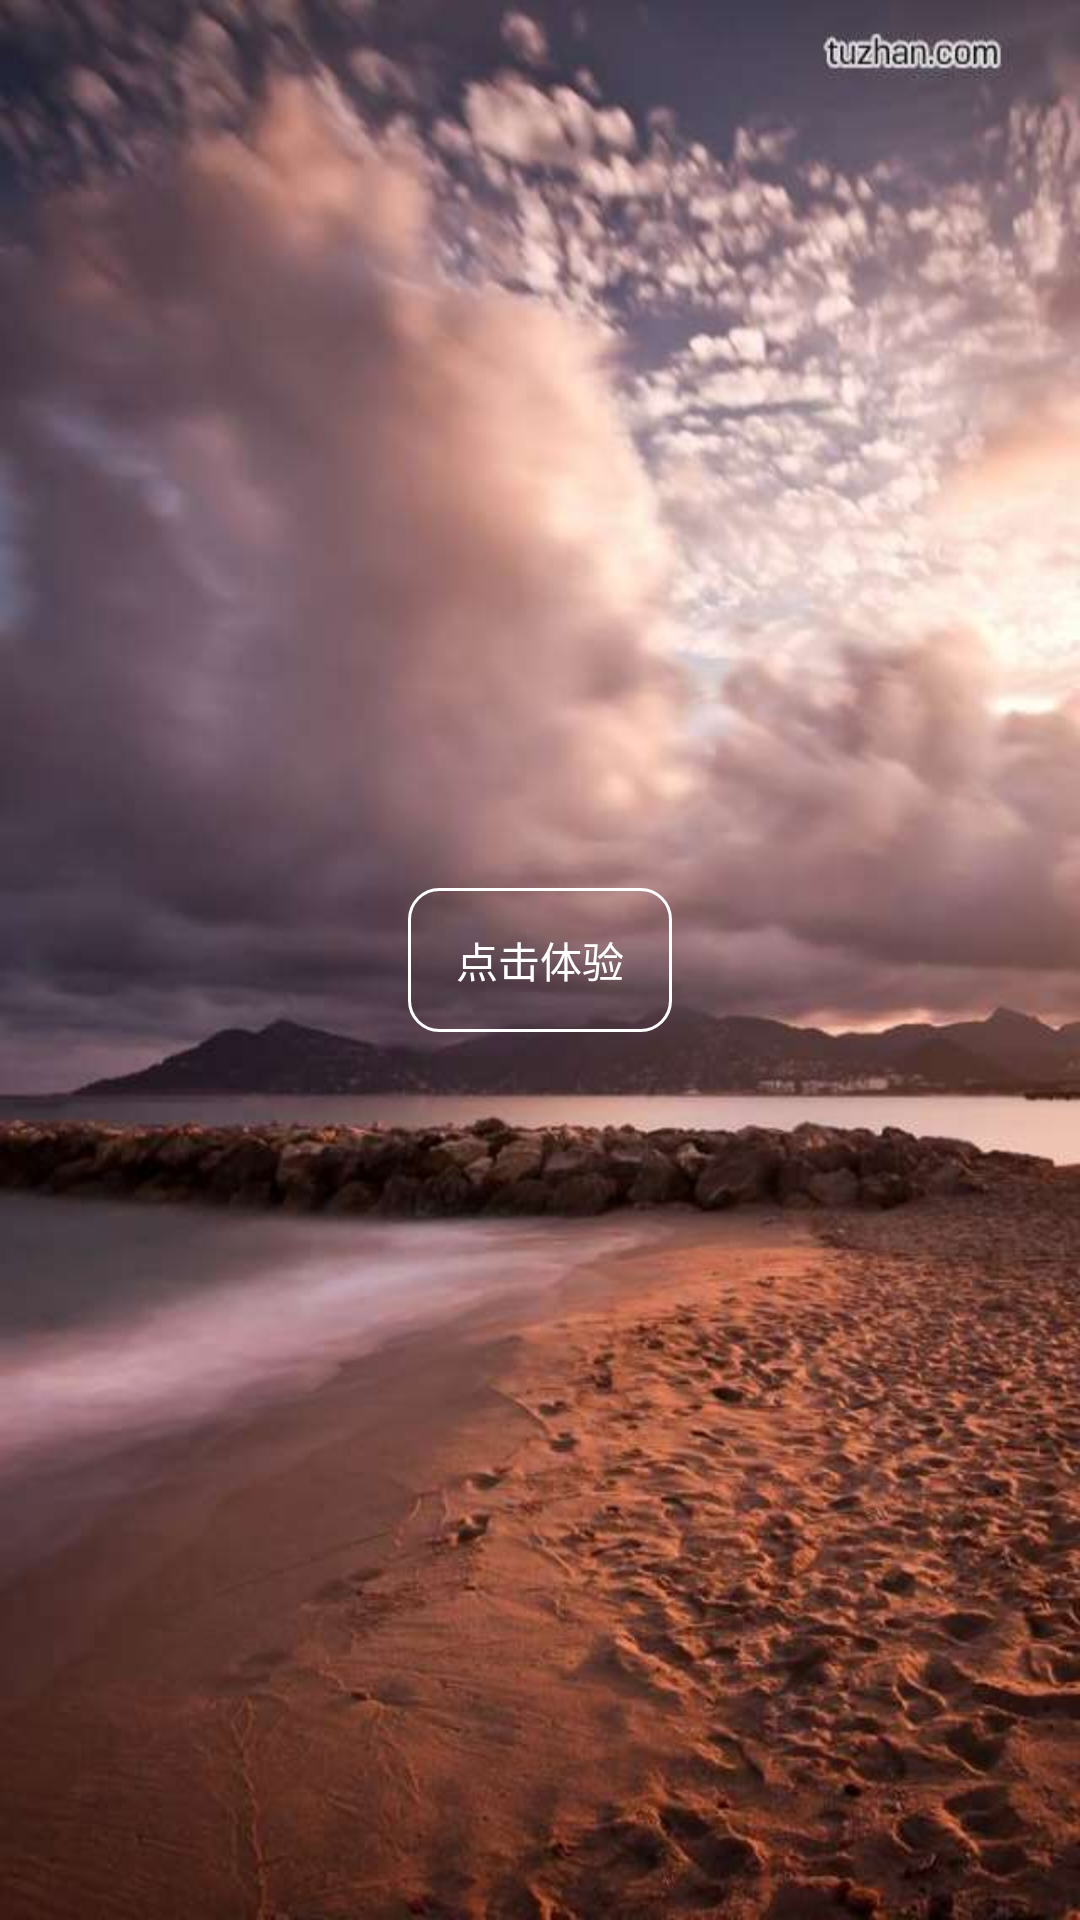

The Android layout XML behind this screen, and the referenced resources:
<!-- AndroidManifest.xml: application theme AppTheme -->
<!-- res/layout/activity_welcome.xml -->
<?xml version="1.0" encoding="utf-8"?>
<FrameLayout xmlns:android="http://schemas.android.com/apk/res/android"
    xmlns:tools="http://schemas.android.com/tools"
    android:layout_width="match_parent"
    android:layout_height="match_parent"
    tools:context="cn.edu.stu.chat.view.activity.WelcomeActivity">
    <ImageView
        android:layout_width="match_parent"
        android:layout_height="wrap_content"
        android:background="@drawable/welcome_bg"
        />
    <Button
        android:id="@+id/welcome_button"
        android:layout_width="wrap_content"
        android:layout_height="wrap_content"
        android:text="@string/welcome_tv_click"
        android:background="@drawable/welcome_button"
        android:layout_gravity="center"
        android:textColor="@color/white"
        />
</FrameLayout>
<!-- resources referenced by this layout -->
<resources>
  <color name="white">#FFFFFF</color>
  <!-- drawable welcome_bg: jpg bitmap (drawable, 52614 bytes) -->
  <!-- drawable welcome_button (drawable) -->
  <?xml version="1.0" encoding="utf-8"?>
  <shape xmlns:android="http://schemas.android.com/apk/res/android" >
      <corners
          android:radius="10dp"
          />
      <stroke
          android:color="@color/white"
          android:width="1dp"
          />
  </shape>
  <string name="welcome_tv_click">点击体验</string>
  <style name="AppTheme" parent="Theme.AppCompat.Light.NoActionBar">
          <item name="colorPrimary">@color/colorPrimary</item>
          <item name="colorPrimaryDark">@color/colorPrimaryDark</item>
          <item name="colorAccent">@color/colorAccent</item>
          
          <item name="colorControlNormal">@color/black</item>
          
          <item name="colorControlActivated">@color/colorPrimary</item>
      </style>
  <color name="colorPrimary">#4089d2</color>
  <color name="colorPrimaryDark">#4089d2</color>
  <color name="colorAccent">#FF4081</color>
  <color name="black">#000000</color>
</resources>
